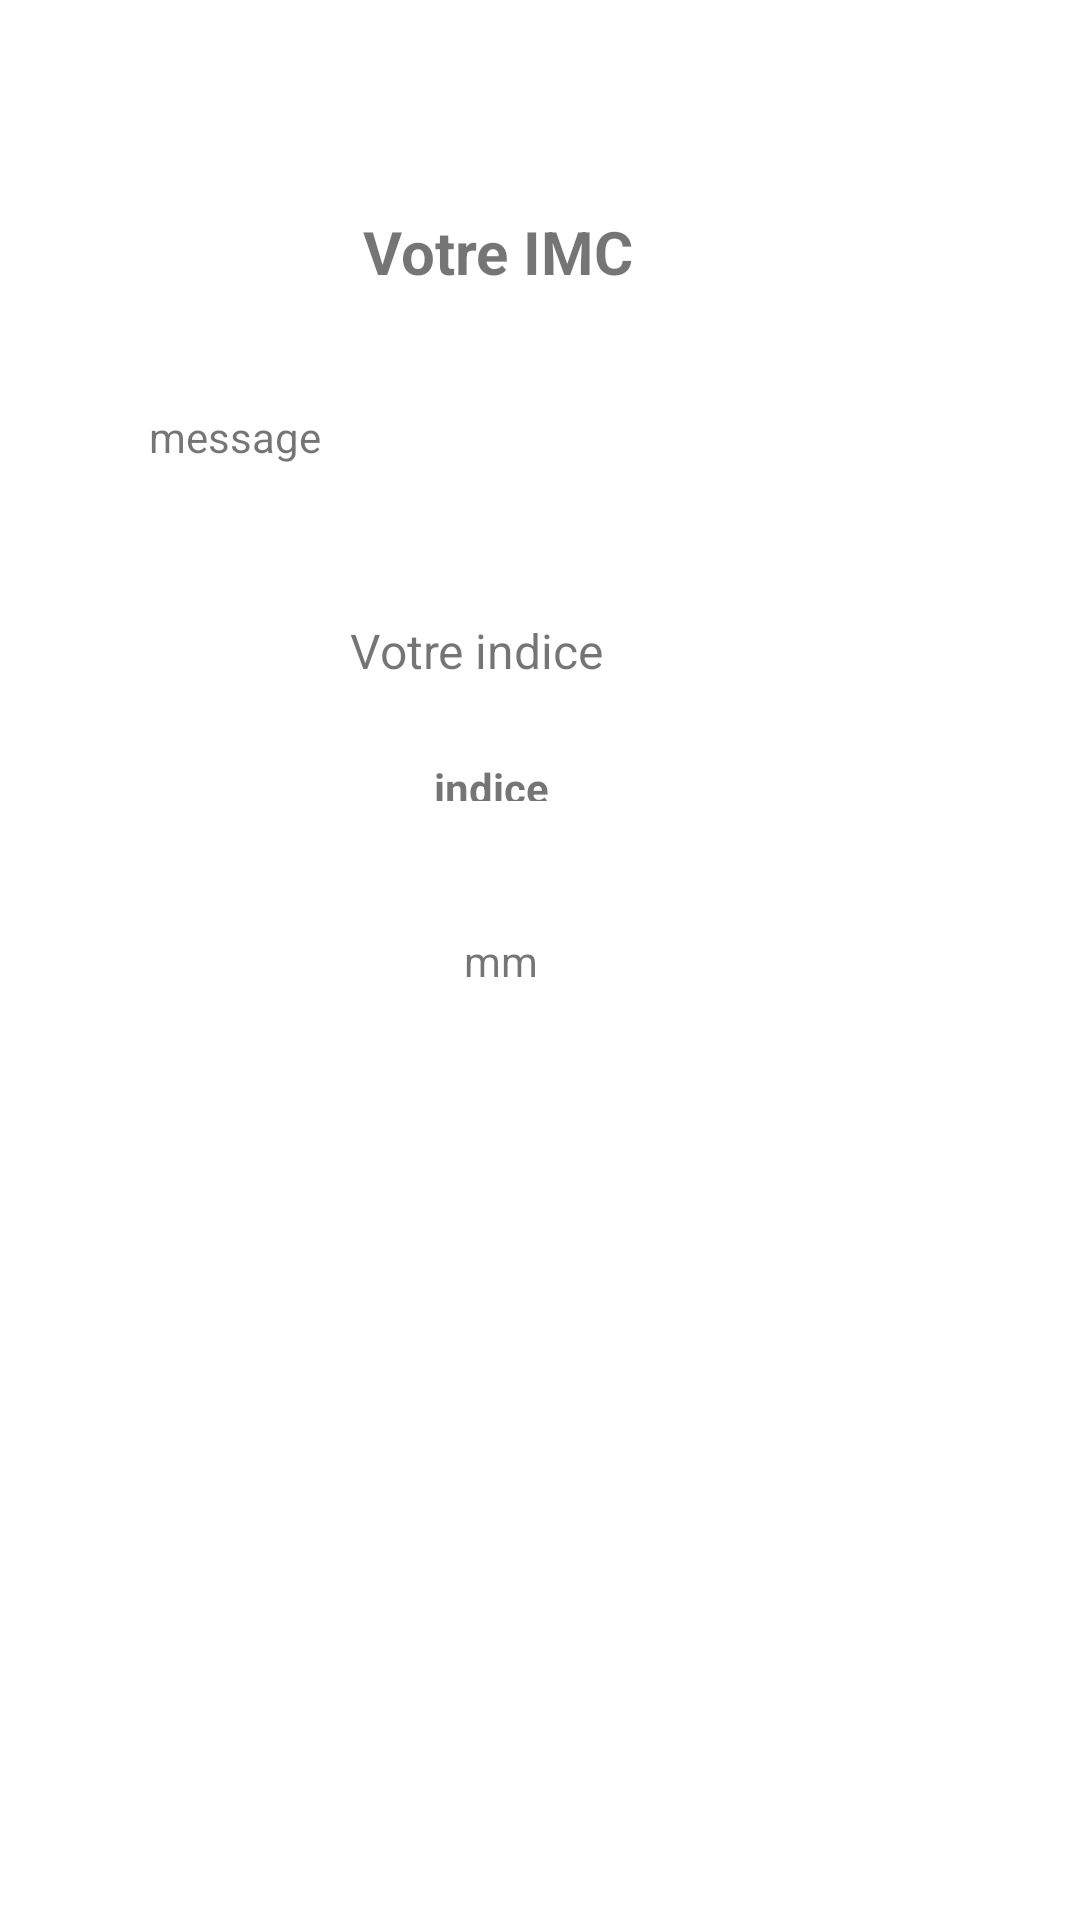

Here is an Android app screen rendered from its layout file. Give the layout XML and the strings, colors and styles it references.
<!-- AndroidManifest.xml: application theme Theme.Essai_application -->
<!-- res/layout/activity_main2.xml -->
<?xml version="1.0" encoding="utf-8"?>
<androidx.constraintlayout.widget.ConstraintLayout xmlns:android="http://schemas.android.com/apk/res/android"
    xmlns:app="http://schemas.android.com/apk/res-auto"
    xmlns:tools="http://schemas.android.com/tools"
    android:layout_width="match_parent"
    android:layout_height="match_parent"
    tools:context=".MainActivity2">

    <TextView
        android:id="@+id/textView2"
        android:layout_width="91dp"
        android:layout_height="wrap_content"
        android:layout_marginStart="16dp"
        android:layout_marginLeft="16dp"
        android:layout_marginEnd="16dp"
        android:layout_marginRight="16dp"
        android:text="Votre IMC"
        android:textSize="20sp"
        android:textStyle="bold"
        app:layout_constraintBottom_toBottomOf="parent"
        app:layout_constraintEnd_toEndOf="parent"
        app:layout_constraintHorizontal_bias="0.443"
        app:layout_constraintStart_toStartOf="parent"
        app:layout_constraintTop_toTopOf="parent"
        app:layout_constraintVertical_bias="0.115" />

    <TextView
        android:id="@+id/textView6"
        android:layout_width="126dp"
        android:layout_height="45dp"
        android:text="Votre indice"
        android:textSize="16sp"
        app:layout_constraintBottom_toBottomOf="parent"
        app:layout_constraintEnd_toEndOf="parent"
        app:layout_constraintHorizontal_bias="0.498"
        app:layout_constraintStart_toStartOf="parent"
        app:layout_constraintTop_toTopOf="parent"
        app:layout_constraintVertical_bias="0.346" />

    <TextView
        android:id="@+id/textView7"
        android:layout_width="52dp"
        android:layout_height="14dp"
        android:text="indice"
        android:textStyle="bold"
        app:layout_constraintBottom_toBottomOf="parent"
        app:layout_constraintEnd_toEndOf="parent"
        app:layout_constraintHorizontal_bias="0.47"
        app:layout_constraintStart_toStartOf="parent"
        app:layout_constraintTop_toTopOf="parent"
        app:layout_constraintVertical_bias="0.404" />

    <TextView
        android:id="@+id/textView8"
        android:layout_width="258dp"
        android:layout_height="43dp"
        android:text="message"
        app:layout_constraintBottom_toBottomOf="parent"
        app:layout_constraintEnd_toEndOf="parent"
        app:layout_constraintHorizontal_bias="0.488"
        app:layout_constraintStart_toStartOf="parent"
        app:layout_constraintTop_toTopOf="parent"
        app:layout_constraintVertical_bias="0.228" />

    <TextView
        android:id="@+id/textView11"
        android:layout_width="wrap_content"
        android:layout_height="wrap_content"
        android:text="mm"
        app:layout_constraintBottom_toBottomOf="parent"
        app:layout_constraintEnd_toEndOf="parent"
        app:layout_constraintHorizontal_bias="0.461"
        app:layout_constraintStart_toStartOf="parent"
        app:layout_constraintTop_toTopOf="parent" />


</androidx.constraintlayout.widget.ConstraintLayout>
<!-- resources referenced by this layout -->
<resources>
  <style name="Theme.Essai_application" parent="Theme.MaterialComponents.DayNight.DarkActionBar">
          
          <item name="colorPrimary">@color/purple_500</item>
          <item name="colorPrimaryVariant">@color/purple_700</item>
          <item name="colorOnPrimary">@color/white</item>
          
          <item name="colorSecondary">@color/teal_200</item>
          <item name="colorSecondaryVariant">@color/teal_700</item>
          <item name="colorOnSecondary">@color/black</item>
          
          <item name="android:statusBarColor" tools:targetApi="l">?attr/colorPrimaryVariant</item>
          
      </style>
  <!-- not gathered from this repository: default colours our renderer supplied (Android Studio template values) -->
  <color name="purple_500">#FF6200EE</color>
  <color name="purple_700">#FF3700B3</color>
  <color name="teal_200">#FF03DAC5</color>
  <color name="teal_700">#FF018786</color>
  <color name="black">#FF000000</color>
  <color name="white">#FFFFFFFF</color>
</resources>
